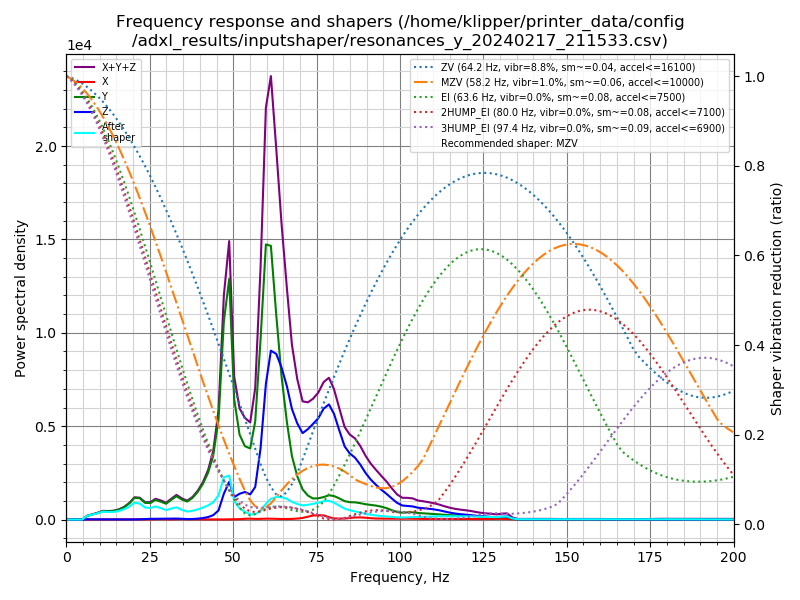

The data file committed next to this chart (first rows):
freq, psd_x, psd_y, psd_z, psd_xyz
0.0, 1.416e+01, 2.978e+02, 1.917e+02, 5.037e+02
1.6, 4.785e+01, 2.183e+02, 1.810e+02, 4.471e+02
3.1, 4.960e+01, 7.824e+01, 7.782e+01, 2.057e+02
4.7, 4.761e+01, 4.073e+02, 8.953e+01, 5.445e+02
6.3, 4.441e+01, 1.255e+03, 8.275e+01, 1.382e+03
7.9, 4.602e+01, 2.181e+03, 7.437e+01, 2.302e+03
9.4, 5.496e+01, 3.322e+03, 9.559e+01, 3.473e+03
11.0, 7.573e+01, 5.005e+03, 1.067e+02, 5.188e+03
12.6, 9.032e+01, 5.584e+03, 9.855e+01, 5.772e+03
14.2, 1.265e+02, 6.584e+03, 9.104e+01, 6.802e+03
15.7, 2.268e+02, 8.278e+03, 1.140e+02, 8.619e+03
17.3, 2.976e+02, 1.139e+04, 1.126e+02, 1.180e+04
18.9, 3.049e+02, 1.659e+04, 1.046e+02, 1.700e+04
20.4, 3.799e+02, 2.390e+04, 1.360e+02, 2.442e+04
22.0, 2.891e+02, 2.527e+04, 2.898e+02, 2.585e+04
23.6, 1.528e+02, 2.112e+04, 6.256e+02, 2.190e+04
25.2, 2.185e+02, 2.243e+04, 9.635e+02, 2.361e+04
26.7, 4.993e+02, 2.824e+04, 1.061e+03, 2.981e+04
28.3, 6.237e+02, 2.717e+04, 1.254e+03, 2.905e+04
29.9, 3.324e+02, 2.539e+04, 1.275e+03, 2.700e+04
31.5, 3.135e+02, 3.363e+04, 1.551e+03, 3.549e+04
33.0, 5.978e+02, 4.138e+04, 1.731e+03, 4.371e+04
34.6, 7.518e+02, 3.720e+04, 1.403e+03, 3.935e+04
36.2, 7.446e+02, 3.499e+04, 9.706e+02, 3.670e+04
37.8, 5.931e+02, 4.399e+04, 1.139e+03, 4.572e+04
39.3, 4.740e+02, 5.782e+04, 1.840e+03, 6.013e+04
40.9, 4.106e+02, 7.800e+04, 3.213e+03, 8.162e+04
42.5, 4.641e+02, 1.074e+05, 5.770e+03, 1.136e+05
44.0, 3.842e+02, 1.504e+05, 1.029e+04, 1.611e+05
45.6, 2.928e+02, 2.445e+05, 2.230e+04, 2.671e+05
47.2, 3.505e+02, 5.021e+05, 6.549e+04, 5.679e+05
48.8, 5.885e+02, 6.299e+05, 9.874e+04, 7.292e+05
50.3, 6.749e+02, 3.246e+05, 6.059e+04, 3.859e+05
51.9, 1.119e+03, 2.367e+05, 7.180e+04, 3.096e+05
53.5, 2.204e+03, 2.106e+05, 7.907e+04, 2.919e+05
55.1, 2.506e+03, 2.102e+05, 7.446e+04, 2.872e+05
56.6, 1.957e+03, 2.982e+05, 9.891e+04, 3.991e+05
58.2, 2.184e+03, 5.622e+05, 2.224e+05, 7.869e+05
59.8, 2.806e+03, 8.827e+05, 4.353e+05, 1.321e+06
61.3, 2.816e+03, 8.998e+05, 5.552e+05, 1.458e+06
62.9, 2.193e+03, 6.909e+05, 5.589e+05, 1.252e+06
64.5, 1.901e+03, 4.947e+05, 5.254e+05, 1.022e+06
66.1, 1.897e+03, 3.452e+05, 4.724e+05, 8.194e+05
67.6, 2.325e+03, 2.306e+05, 4.011e+05, 6.341e+05
69.2, 3.566e+03, 1.608e+05, 3.570e+05, 5.213e+05
70.8, 6.054e+03, 1.145e+05, 3.281e+05, 4.487e+05
72.4, 1.094e+04, 9.307e+04, 3.511e+05, 4.551e+05
73.9, 1.595e+04, 8.361e+04, 3.787e+05, 4.783e+05
75.5, 1.769e+04, 8.603e+04, 4.100e+05, 5.137e+05
77.1, 1.718e+04, 9.281e+04, 4.583e+05, 5.683e+05
78.7, 9.875e+03, 1.025e+05, 4.859e+05, 5.983e+05
80.2, 5.010e+03, 1.012e+05, 4.551e+05, 5.614e+05
81.8, 4.207e+03, 9.274e+04, 3.913e+05, 4.882e+05
83.4, 4.526e+03, 8.235e+04, 3.272e+05, 4.141e+05
84.9, 6.979e+03, 7.910e+04, 3.015e+05, 3.876e+05
86.5, 9.539e+03, 7.973e+04, 2.870e+05, 3.763e+05
88.1, 1.013e+04, 7.742e+04, 2.595e+05, 3.471e+05
89.7, 8.713e+03, 7.363e+04, 2.236e+05, 3.060e+05
91.2, 6.608e+03, 7.159e+04, 1.959e+05, 2.741e+05
92.8, 5.149e+03, 6.945e+04, 1.727e+05, 2.473e+05
... 68 more rows
